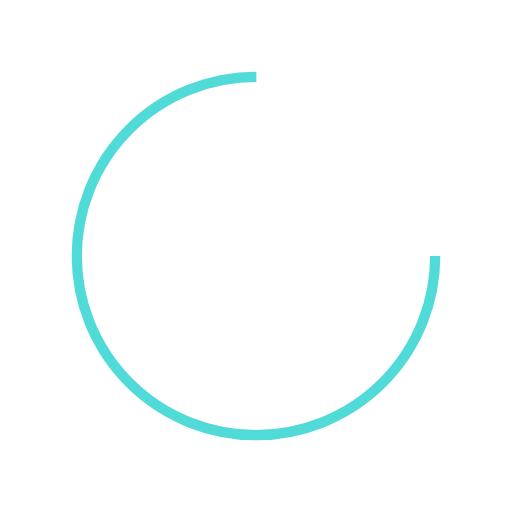
t = 0.00 s
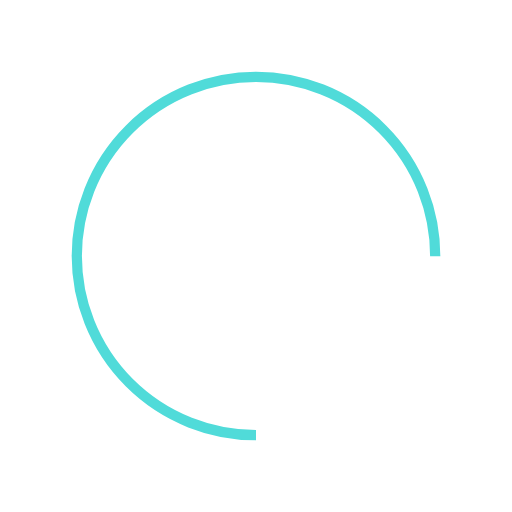
t = 0.25 s
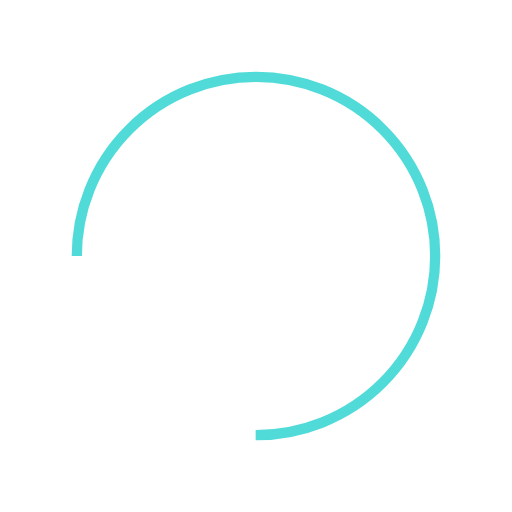
t = 0.50 s
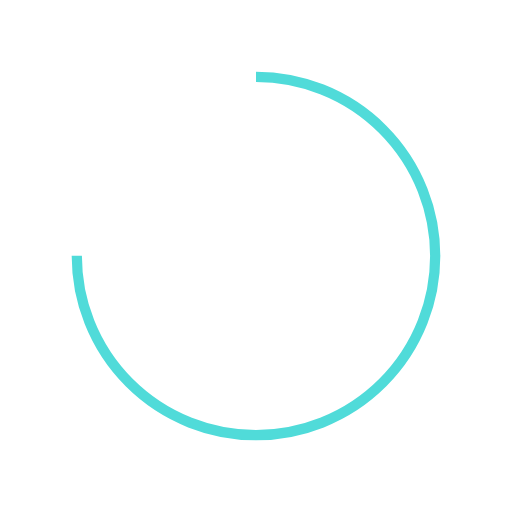
t = 0.75 s

The animated SVG that drew these frames (rendered in a browser with its animation timeline set to each time). Animation: 1 SMIL element (animateTransform=1); one cycle of 1.00 s, repeats indefinitely.

<svg xmlns="http://www.w3.org/2000/svg" xmlns:xlink="http://www.w3.org/1999/xlink" style="margin: auto; display: block;" width="200px" height="200px" viewBox="0 0 100 100" preserveAspectRatio="xMidYMid">
<circle cx="50" cy="50" fill="none" stroke="#50DBD9" stroke-width="2" r="35" stroke-dasharray="164.93361431346415 56.97787143782138">
  <animateTransform attributeName="transform" type="rotate" repeatCount="indefinite" dur="1s" values="0 50 50;360 50 50" keyTimes="0;1"></animateTransform>
</circle>
</svg>
